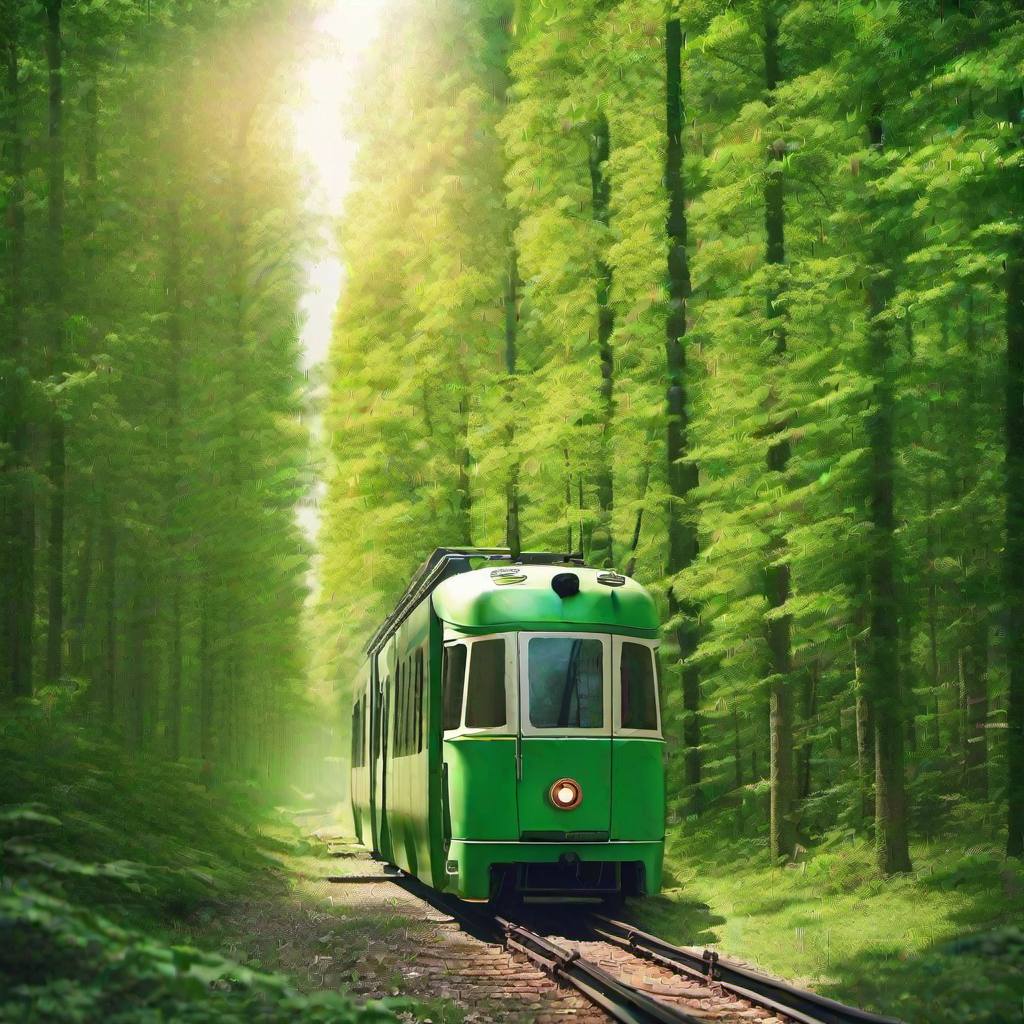
Generation parameters embedded in this image by AUTOMATIC1111 Stable Diffusion web UI or a fork of it (Forge, ...) (PNG 'parameters' text chunk):
a cozy green street car traveling on train tracks through a mystical forest in the spring on a sunny day
Steps: 20, Sampler: DPM++ 2M, CFG scale: 7, Seed: 2534738517, Size: 1024x1024, Model hash: 31e35c80fc, Model: sd_xl_base_1.0, Version: v1.5.1